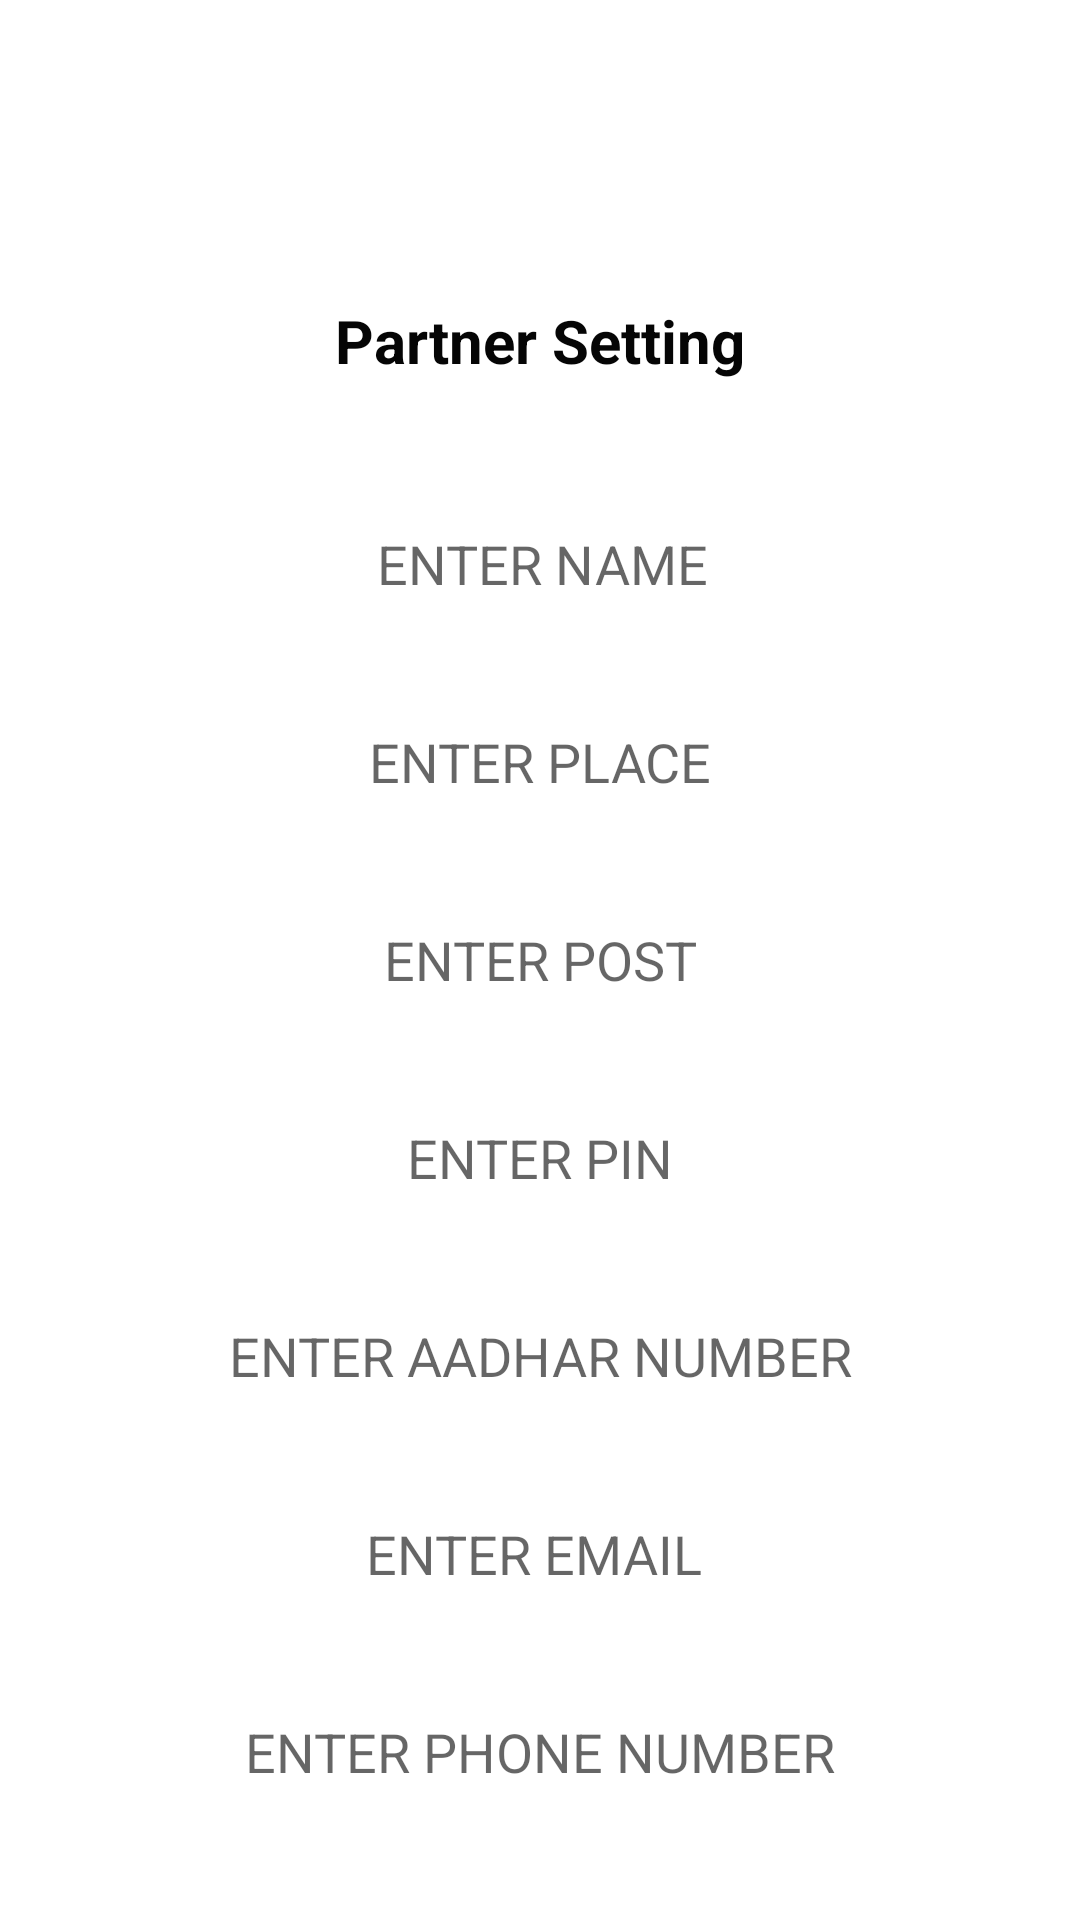

Android layout source for this screen:
<!-- AndroidManifest.xml: application theme Theme.DriverVigilanceSystem -->
<!-- res/layout/activity_partner_setting.xml -->
<?xml version="1.0" encoding="utf-8"?>
<androidx.constraintlayout.widget.ConstraintLayout xmlns:android="http://schemas.android.com/apk/res/android"
    xmlns:app="http://schemas.android.com/apk/res-auto"
    xmlns:tools="http://schemas.android.com/tools"
    android:layout_width="match_parent"
    android:layout_height="match_parent"
    tools:context=".partner_setting">

    <EditText
        android:id="@+id/editTextTextPersonName15"
        android:layout_width="350dp"
        android:layout_height="50dp"
        android:layout_marginStart="16dp"
        android:layout_marginTop="36dp"
        android:layout_marginEnd="16dp"
        android:background="@drawable/custom_edittext"
        android:ems="10"
        android:gravity="center"
        android:hint="ENTER NAME"
        android:inputType="textPersonName"
        app:layout_constraintEnd_toEndOf="parent"
        app:layout_constraintHorizontal_bias="0.482"
        app:layout_constraintStart_toStartOf="parent"
        app:layout_constraintTop_toBottomOf="@+id/textView18" />

    <EditText
        android:id="@+id/editTextTextPersonName17"
        android:layout_width="350dp"
        android:layout_height="50dp"
        android:layout_marginStart="16dp"
        android:layout_marginTop="16dp"
        android:layout_marginEnd="16dp"
        android:background="@drawable/custom_edittext"
        android:ems="10"
        android:gravity="center"
        android:hint="ENTER PLACE"
        android:inputType="textPersonName"
        app:layout_constraintEnd_toEndOf="parent"
        app:layout_constraintStart_toStartOf="parent"
        app:layout_constraintTop_toBottomOf="@+id/editTextTextPersonName15" />

    <EditText
        android:id="@+id/editTextTextPersonName19"
        android:layout_width="350dp"
        android:layout_height="50dp"
        android:layout_marginStart="16dp"
        android:layout_marginTop="16dp"
        android:layout_marginEnd="16dp"
        android:background="@drawable/custom_edittext"
        android:ems="10"
        android:gravity="center"
        android:hint="ENTER POST"
        android:inputType="textPersonName"
        app:layout_constraintEnd_toEndOf="parent"
        app:layout_constraintStart_toStartOf="parent"
        app:layout_constraintTop_toBottomOf="@+id/editTextTextPersonName17" />

    <EditText
        android:id="@+id/editTextTextPersonName20"
        android:layout_width="350dp"
        android:layout_height="50dp"
        android:layout_marginStart="16dp"
        android:layout_marginTop="16dp"
        android:layout_marginEnd="16dp"
        android:background="@drawable/custom_edittext"
        android:ems="10"
        android:gravity="center"
        android:hint="ENTER PIN"
        android:inputType="number"
        app:layout_constraintEnd_toEndOf="parent"
        app:layout_constraintStart_toStartOf="parent"
        app:layout_constraintTop_toBottomOf="@+id/editTextTextPersonName19" />

    <EditText
        android:id="@+id/editTextTextPersonName21"
        android:layout_width="350dp"
        android:layout_height="50dp"
        android:layout_marginStart="16dp"
        android:layout_marginTop="16dp"
        android:layout_marginEnd="16dp"
        android:background="@drawable/custom_edittext"
        android:ems="10"
        android:gravity="center"
        android:hint="ENTER AADHAR NUMBER"
        android:inputType="number|textPersonName"
        app:layout_constraintEnd_toEndOf="parent"
        app:layout_constraintStart_toStartOf="parent"
        app:layout_constraintTop_toBottomOf="@+id/editTextTextPersonName20" />

    <EditText
        android:id="@+id/editTextTextEmailAddress"
        android:layout_width="350dp"
        android:layout_height="50dp"
        android:layout_marginStart="16dp"
        android:layout_marginTop="16dp"
        android:layout_marginEnd="16dp"
        android:background="@drawable/custom_edittext"
        android:ems="10"
        android:gravity="center"

        android:hint="ENTER EMAIL "
        android:inputType="textEmailAddress"
        app:layout_constraintEnd_toEndOf="parent"
        app:layout_constraintStart_toStartOf="parent"
        app:layout_constraintTop_toBottomOf="@+id/editTextTextPersonName21" />

    <EditText
        android:id="@+id/editTextPhone2"
        android:layout_width="350dp"
        android:layout_height="50dp"
        android:layout_marginStart="16dp"
        android:layout_marginTop="16dp"
        android:layout_marginEnd="16dp"
        android:background="@drawable/custom_edittext"
        android:ems="10"
        android:gravity="center"
        android:hint="ENTER PHONE NUMBER"
        android:inputType="phone"
        app:layout_constraintEnd_toEndOf="parent"
        app:layout_constraintStart_toStartOf="parent"
        app:layout_constraintTop_toBottomOf="@+id/editTextTextEmailAddress" />

    <Button
        android:id="@+id/button9"
        android:layout_width="wrap_content"
        android:layout_height="wrap_content"
        android:layout_marginStart="138dp"
        android:layout_marginTop="32dp"
        android:layout_marginEnd="139dp"
        android:text="ADD"
        app:layout_constraintEnd_toEndOf="parent"
        app:layout_constraintStart_toStartOf="parent"
        app:layout_constraintTop_toBottomOf="@+id/editTextPhone2" />

    <TextView
        android:id="@+id/textView18"
        android:layout_width="0dp"
        android:layout_height="wrap_content"
        android:layout_marginStart="16dp"
        android:layout_marginTop="100dp"
        android:layout_marginEnd="16dp"
        android:gravity="center"
        android:text="Partner Setting"
        android:textColor="#050505"
        android:textSize="20sp"
        android:textStyle="bold"
        app:layout_constraintEnd_toEndOf="parent"
        app:layout_constraintHorizontal_bias="0.0"
        app:layout_constraintStart_toStartOf="parent"
        app:layout_constraintTop_toTopOf="parent" />

</androidx.constraintlayout.widget.ConstraintLayout>
<!-- resources referenced by this layout -->
<resources>
  <style name="Theme.DriverVigilanceSystem" parent="Theme.MaterialComponents.DayNight.DarkActionBar">
          
          <item name="colorPrimary">@color/purple_500</item>
          <item name="colorPrimaryVariant">@color/purple_700</item>
          <item name="colorOnPrimary">@color/white</item>
          
          <item name="colorSecondary">@color/teal_200</item>
          <item name="colorSecondaryVariant">@color/teal_700</item>
          
          
          <item name="android:statusBarColor">?attr/colorPrimaryVariant</item>
          
      </style>
  <color name="purple_500">#83035E</color>
  <color name="purple_700">#295405</color>
  <color name="white">#FFFFFF</color>
  <color name="teal_200">#FF03DAC5</color>
  <color name="teal_700">#FF018786</color>
</resources>
